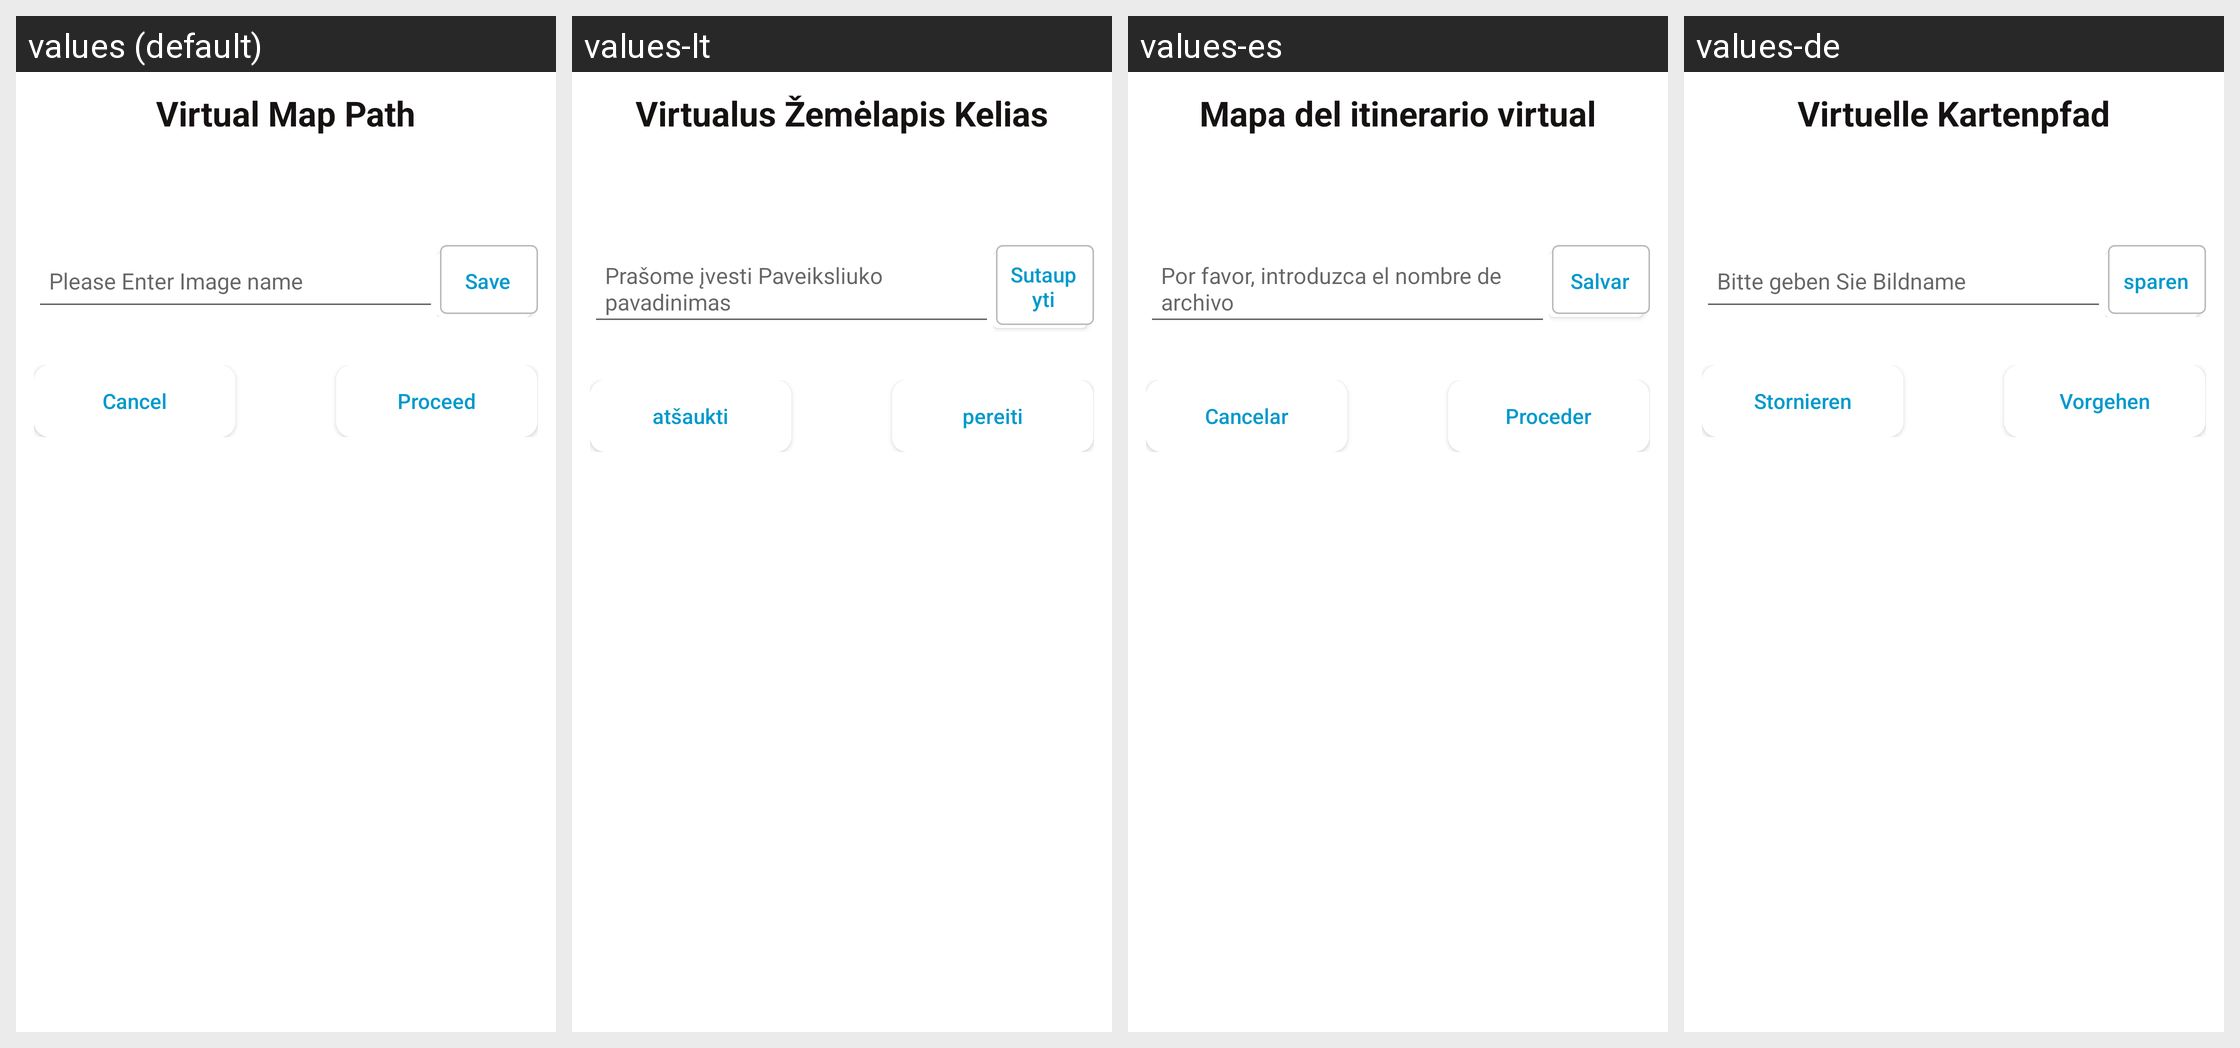

The same Android screen rendered under several of its app's locales, left to right. List the strings drawn on it with the default value and each locale's translation.
Android screen res/layout/customdialog_pass.xml rendered under 4 locales, left to right: values (default), values-lt, values-es, values-de. Device: Nexus 5 (rendered at 1080×1920; each locale shown at half size, 540×960, under a caption strip naming it); theme AppTheme.
Other locales in the repository, not shown: values-bg, values-cs, values-da, values-en, values-fi, values-fr, values-hr, values-hu, values-in, values-it, values-ja, values-ko, values-lv, values-nl, values-pl, values-pt, values-ro, values-ru, values-sk, values-sl, values-sr, values-sv, values-th, values-tr, values-uk, values-vi, values-zh.
Strings drawn on this screen, with the default value and each locale's value (text and hints the layout hard-codes, and strings that could not be matched under every locale, appear in the picture but are not listed):

virtualpathtext
  values: Virtual Map Path
  values-lt: Virtualus Žemėlapis Kelias
  values-es: Mapa del itinerario virtual
  values-de: Virtuelle Kartenpfad

filename
  values: Please Enter Image name
  values-lt: Prašome įvesti Paveiksliuko pavadinimas
  values-es: Por favor, introduzca el nombre de archivo
  values-de: Bitte geben Sie Bildname

save
  values: Save
  values-lt: Sutaupyti
  values-es: Salvar
  values-de: sparen

cancel
  values: Cancel
  values-lt: atšaukti
  values-es: Cancelar
  values-de: Stornieren

proceed
  values: Proceed
  values-lt: pereiti
  values-es: Proceder
  values-de: Vorgehen
